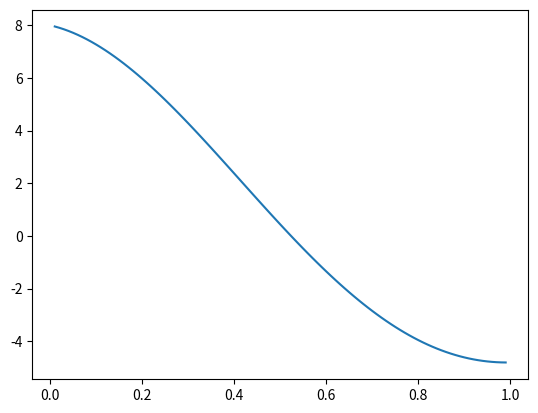

Recreate this plot in Python.
import numpy as np
from matplotlib import pyplot as plt

def funcion(e):
    i = e
    resul = ((8*np.exp(-0.5*i))*np.cos((3)*(i)))
    return resul

vectorx = np.arange(0.01,1,0.01)

plt.plot(vectorx,funcion(vectorx))
plt.show()

# Metodo de Newton

def derivada1(x):
    evaluacion = -4*np.exp(-0.5*x)*np.cos(3*x)-24*np.exp(-0.5*x)*np.sin(3*x)
    return evaluacion


def newton(xi, maxiteraciones, cota):
    error = 1
    i = 1
    print("i | xi | fxi |fdxi | xr | error")
    while error > cota:
        xr = xi - (funcion(xi)/derivada1(xi))
        error = np.abs((xr-xi)/xr)
        xi = xr
        i+=1
        print("Raiz:",xr," Error:", error)

newton(0.1,10,0.01)